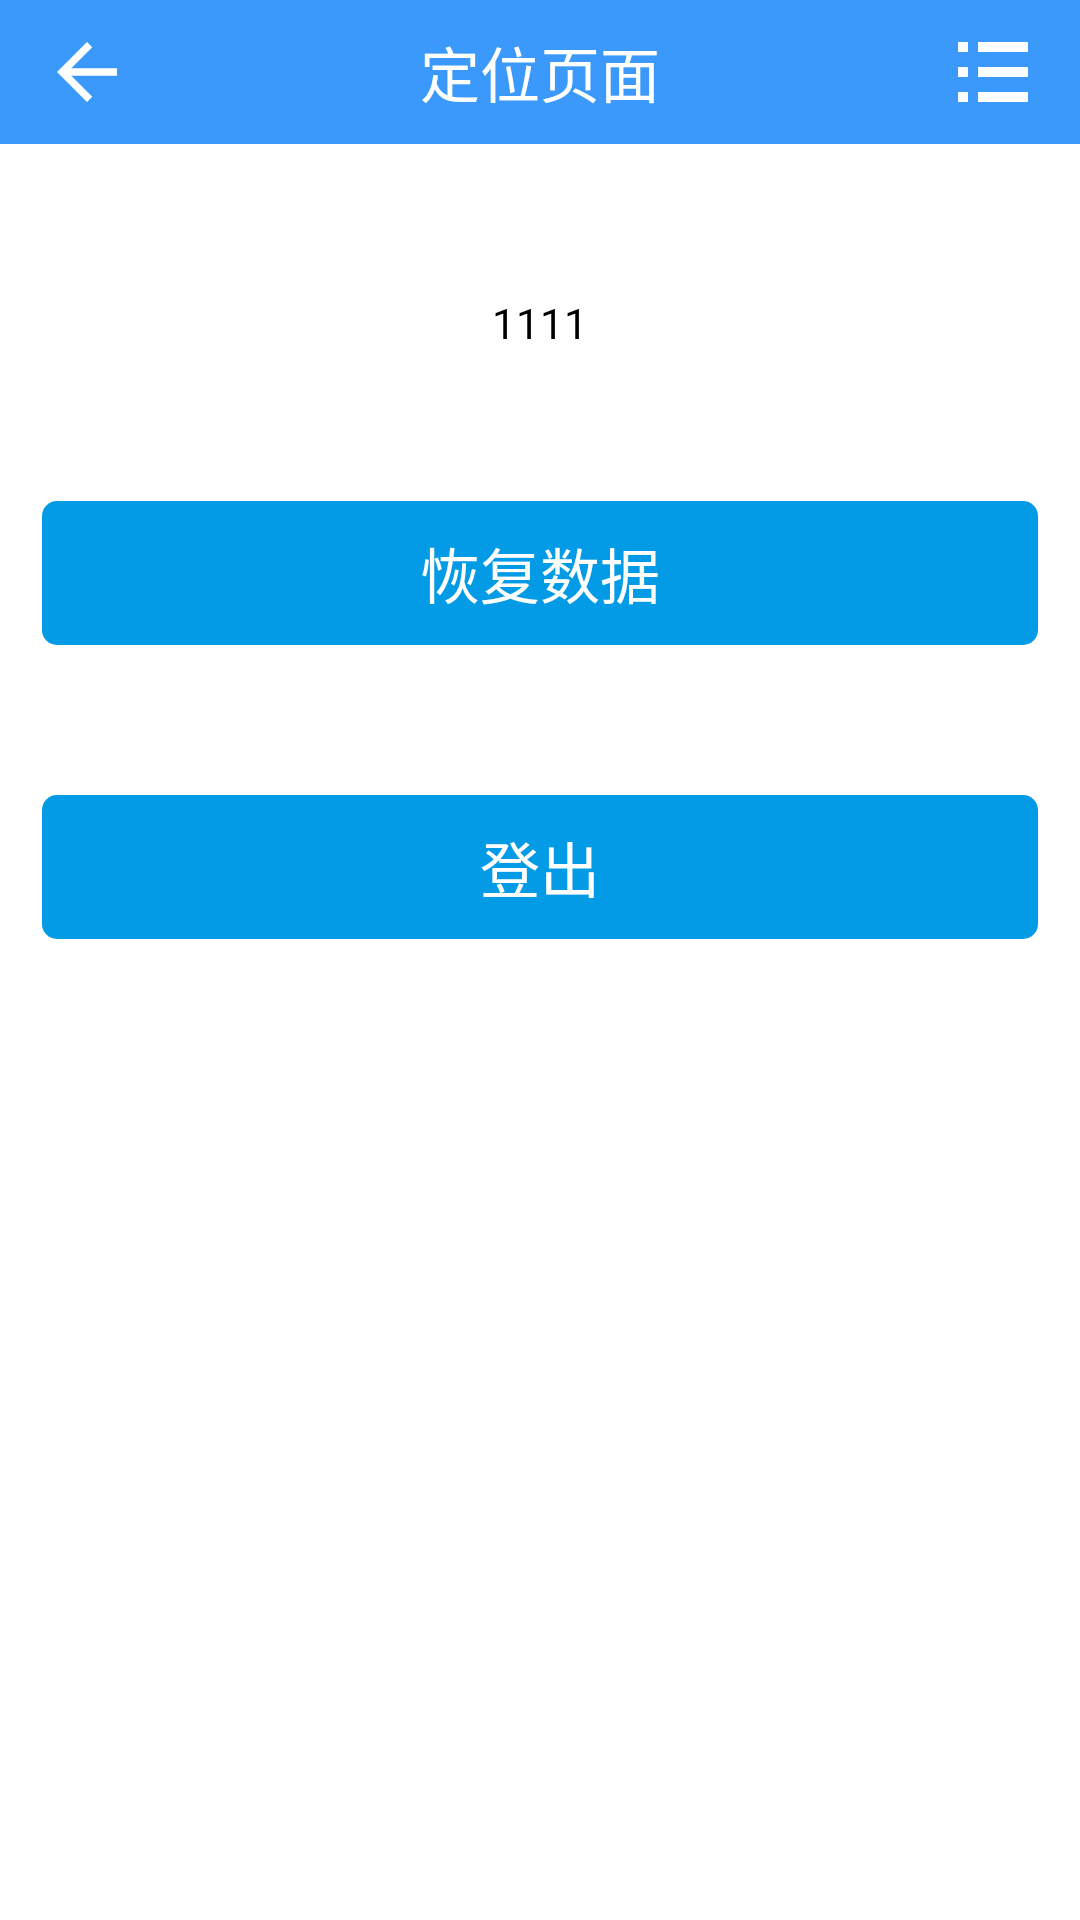

Android layout source for this screen:
<!-- AndroidManifest.xml: application theme Theme.Point -->
<!-- res/layout/activity_setting.xml -->
<?xml version="1.0" encoding="utf-8"?>
<LinearLayout xmlns:android="http://schemas.android.com/apk/res/android"
    xmlns:app="http://schemas.android.com/apk/res-auto"
    xmlns:tools="http://schemas.android.com/tools"
    android:layout_width="match_parent"
    android:layout_height="match_parent"
    tools:context=".ui.setting.SettingActivity"
    android:orientation="vertical"
    >

    <include
        android:id="@+id/title_bar_setting"
        layout="@layout/title_bar"
        />
    <TextView
        android:id="@+id/tv_setting_ac"
        android:layout_width="match_parent"
        android:layout_height="wrap_content"
        android:gravity="center_horizontal"
        android:layout_marginTop="50dp"
        android:text="1111"
        android:textColor="@color/black" />

    <TextView
        android:id="@+id/rollbackdata_setting_ac"
        android:layout_width="match_parent"
        android:layout_height="48dp"
        android:background="@drawable/blue_button_border"
        android:textColor="@color/white"
        android:textSize="20dp"
        android:gravity="center"
        android:layout_marginLeft="14dp"
        android:layout_marginRight="14dp"
        android:layout_marginTop="50dp"
        android:text="恢复数据"
        />
    <TextView
        android:id="@+id/logout_setting_ac"
        android:layout_width="match_parent"
        android:layout_height="48dp"
        android:background="@drawable/blue_button_border"
        android:textColor="@color/white"
        android:textSize="20dp"
        android:gravity="center"
        android:layout_marginLeft="14dp"
        android:layout_marginRight="14dp"
        android:layout_marginTop="50dp"
        android:text="登出"
        />
</LinearLayout>
<!-- res/layout/title_bar.xml (included above) -->
<?xml version="1.0" encoding="utf-8"?>
<RelativeLayout xmlns:android="http://schemas.android.com/apk/res/android"
    android:layout_width="match_parent"
    android:layout_height="48dp"
    android:background="#3B99FB"
    >
    <ImageView
        android:id="@+id/left_iv_title_bar"
        android:layout_width="30dp"
        android:layout_height="30dp"
        android:layout_centerVertical="true"
        android:layout_alignParentStart="true"
        android:layout_alignParentLeft="true"
        android:layout_marginLeft="14dp"
        android:src="@drawable/abc_vector_test"

        />

    <TextView
        android:id="@+id/middle_tv_title_bar"
        android:layout_width="wrap_content"
        android:layout_height="wrap_content"
        android:layout_centerInParent="true"
        android:text="定位页面"
        android:textSize="20dp"
        android:textColor="@color/white" />

    <ImageView
        android:id="@+id/right_iv_title_bar"
        android:layout_width="30dp"
        android:layout_height="30dp"
        android:layout_centerVertical="true"
        android:layout_alignParentRight="true"
        android:layout_marginRight="14dp"
        android:src="@drawable/list"
        />

</RelativeLayout>
<!-- resources referenced by this layout -->
<resources>
  <color name="black">#FF000000</color>
  <color name="white">#FFFFFFFF</color>
  <!-- drawable blue_button_border (drawable) -->
  <?xml version="1.0" encoding="utf-8"?>
  <shape xmlns:android="http://schemas.android.com/apk/res/android">
      <corners
          android:radius="5dp"
          />
  
      <solid
          android:color="@color/light_blue_600"
          />
  </shape>
  <!-- drawable list: png bitmap (drawable, 1703 bytes) -->
  <style name="Theme.Point" parent="Theme.MaterialComponents.DayNight.NoActionBar">
          
          <item name="colorPrimary">@color/gray</item>
          <item name="colorPrimaryVariant">@color/gray</item>
          <item name="colorOnPrimary">@color/white</item>
          
          <item name="colorSecondary">@color/teal_200</item>
          <item name="colorSecondaryVariant">@color/teal_700</item>
          <item name="colorOnSecondary">@color/black</item>
          
          <item name="android:statusBarColor" tools:targetApi="l">?attr/colorPrimaryVariant</item>
          
          <item name="android:screenOrientation">portrait</item>
          <item name="android:forceDarkAllowed" tools:targetApi="q">false</item>
  
      </style>
  <color name="light_blue_600">#FF039BE5</color>
  <color name="gray">#595959</color>
  <color name="teal_200">#FF03DAC5</color>
  <color name="teal_700">#FF018786</color>
</resources>
